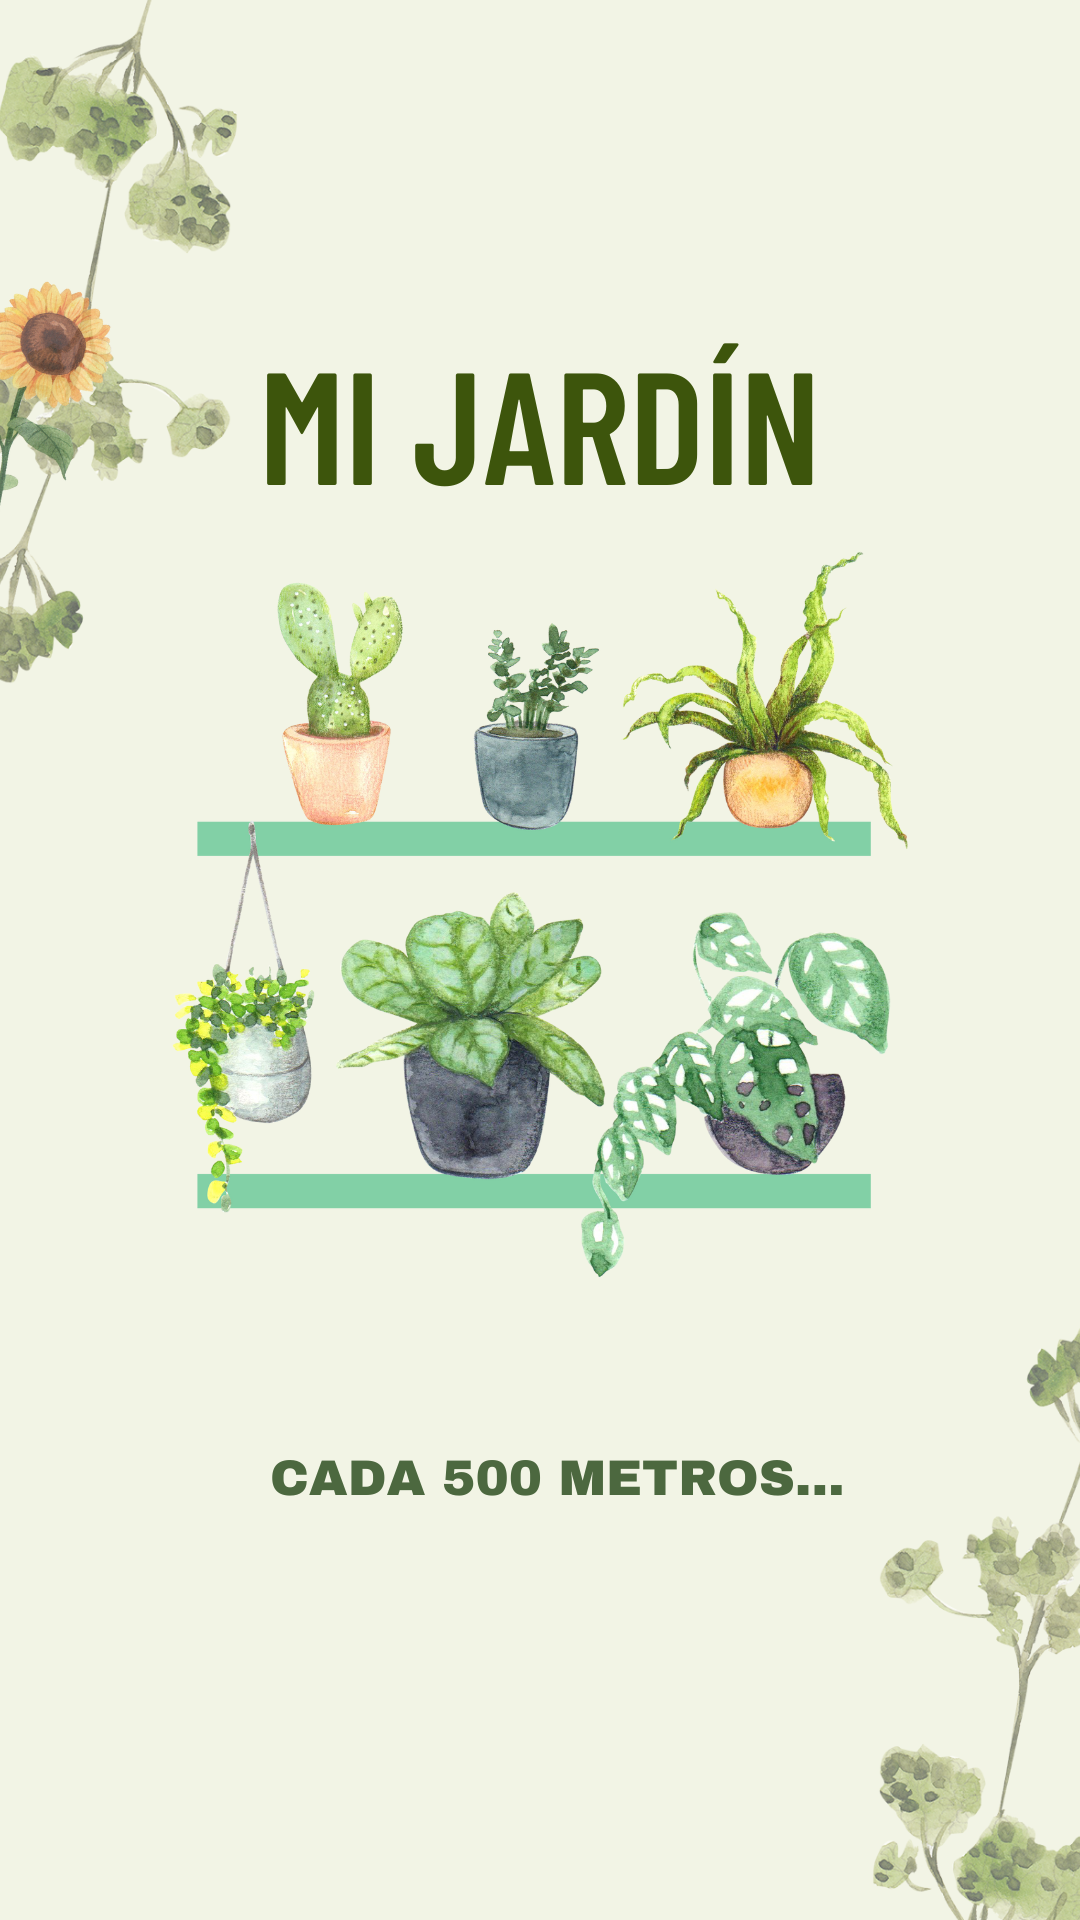

Reconstruct the res/layout file that produces this screen, plus the resources it refers to.
<!-- AndroidManifest.xml: application theme Theme.MiJardin -->
<!-- res/layout/activity_main2.xml -->
<?xml version="1.0" encoding="utf-8"?>
<androidx.constraintlayout.widget.ConstraintLayout xmlns:android="http://schemas.android.com/apk/res/android"
    xmlns:app="http://schemas.android.com/apk/res-auto"
    xmlns:tools="http://schemas.android.com/tools"
    android:layout_width="match_parent"
    android:layout_height="match_parent"
    tools:context=".MainActivity2">

    <ImageView
        android:id="@+id/portada"
        android:layout_width="wrap_content"
        android:layout_height="wrap_content"
        app:layout_constraintBottom_toBottomOf="parent"
        app:layout_constraintEnd_toEndOf="parent"
        app:layout_constraintStart_toStartOf="parent"
        app:layout_constraintTop_toTopOf="parent"
        app:srcCompat="@drawable/portada" />
</androidx.constraintlayout.widget.ConstraintLayout>
<!-- resources referenced by this layout -->
<resources>
  <!-- drawable portada: png bitmap (drawable, 752766 bytes) -->
  <style name="Theme.MiJardin" parent="Theme.MaterialComponents.DayNight.DarkActionBar">
          
          <item name="colorPrimary">@color/purple_500</item>
          <item name="colorPrimaryVariant">@color/purple_700</item>
          <item name="colorOnPrimary">@color/white</item>
          
          <item name="colorSecondary">@color/teal_200</item>
          <item name="colorSecondaryVariant">@color/teal_700</item>
          <item name="colorOnSecondary">@color/black</item>
          
          <item name="android:statusBarColor">?attr/colorPrimaryVariant</item>
          
      </style>
  <color name="purple_500">#44931A</color>
  <color name="purple_700">#2C7C1D</color>
  <color name="white">#FFFFFFFF</color>
  <color name="teal_200">#FF03DAC5</color>
  <color name="teal_700">#FF018786</color>
  <color name="black">#FF000000</color>
</resources>
